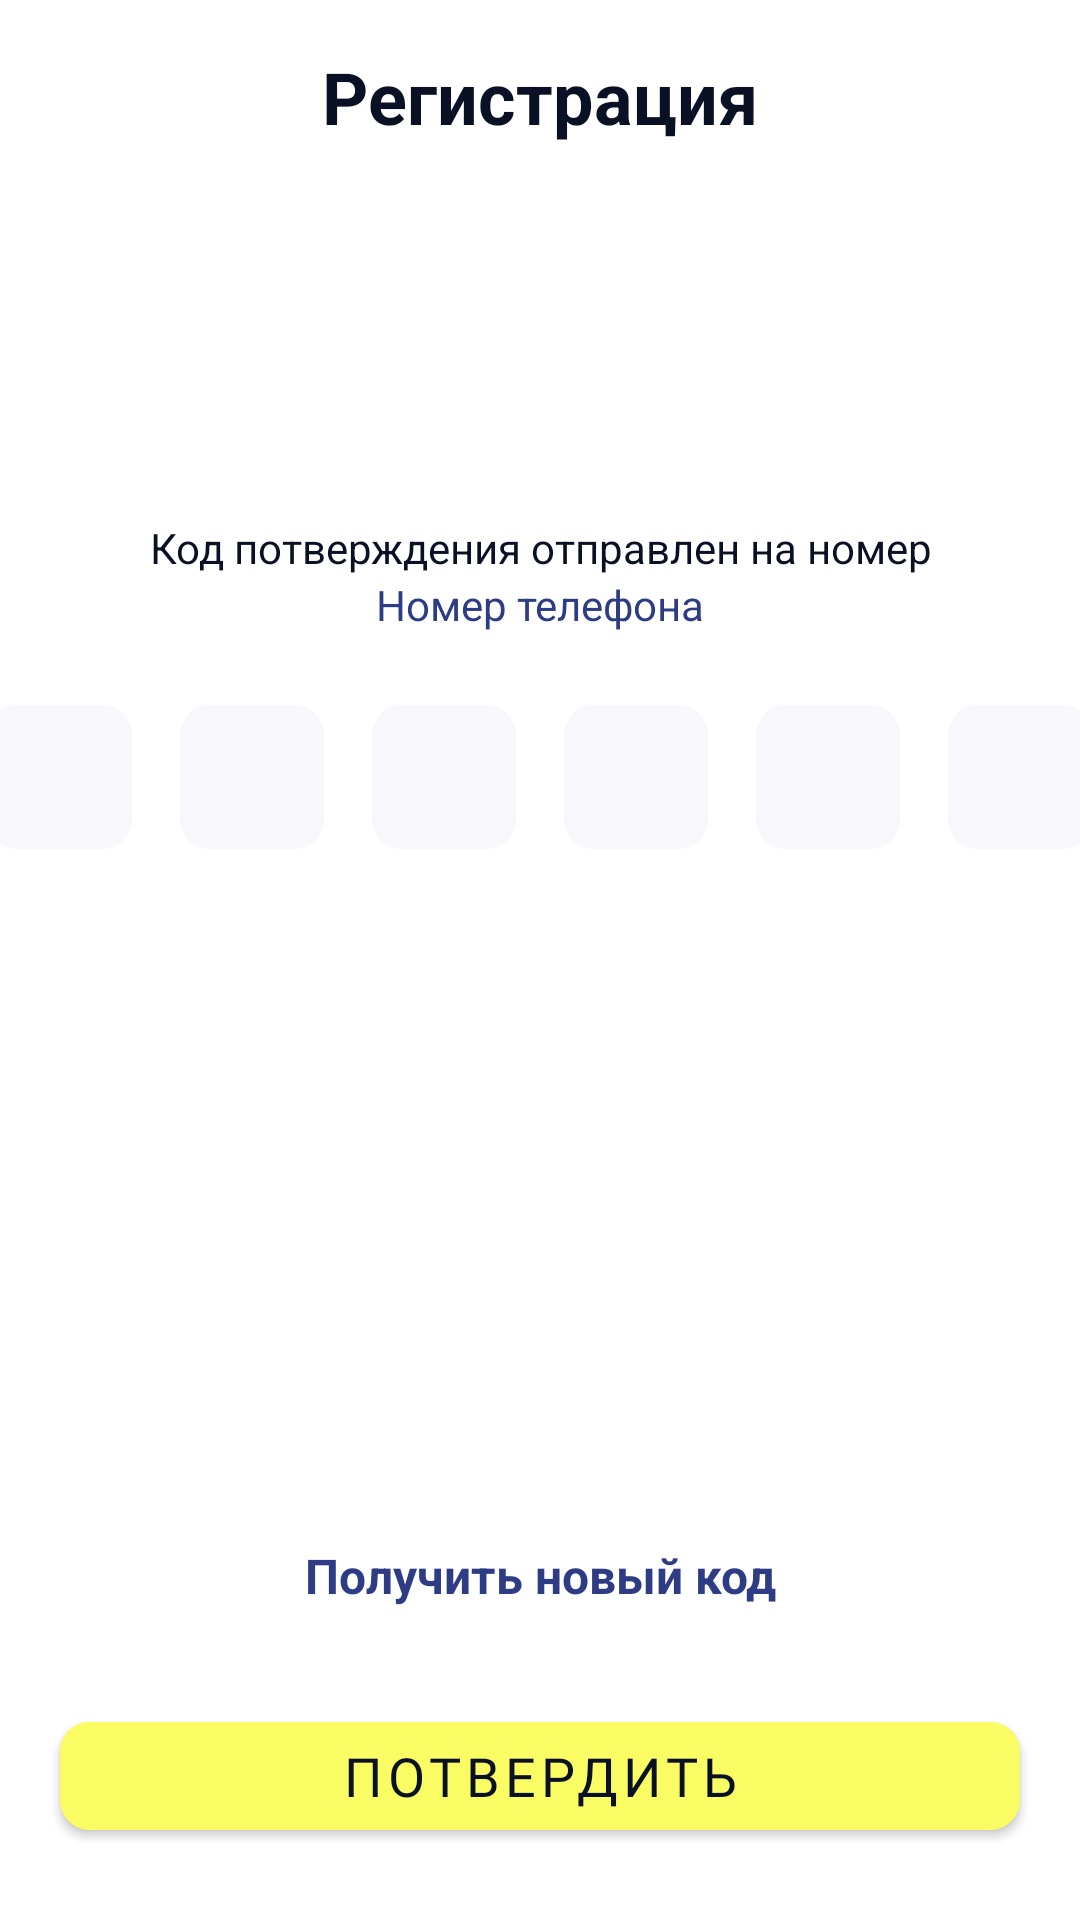

Here is an Android app screen rendered from its layout file. Give the layout XML and the strings, colors and styles it references.
<!-- AndroidManifest.xml: application theme Theme.BTech -->
<!-- res/layout/fragment_verification.xml -->
<?xml version="1.0" encoding="utf-8"?>
<androidx.constraintlayout.widget.ConstraintLayout xmlns:android="http://schemas.android.com/apk/res/android"
    xmlns:app="http://schemas.android.com/apk/res-auto"
    xmlns:tools="http://schemas.android.com/tools"
    android:layout_width="match_parent"
    android:layout_height="match_parent">

    <TextView
        android:id="@+id/tv_register"
        android:layout_width="wrap_content"
        android:layout_height="32dp"
        android:layout_marginTop="16dp"
        android:text="@string/register"
        android:textColor="@color/black_2"
        android:textSize="24sp"
        android:textStyle="bold"
        app:layout_constraintEnd_toEndOf="parent"
        app:layout_constraintStart_toStartOf="parent"
        app:layout_constraintTop_toTopOf="parent" />

    <TextView
        android:id="@+id/tv_kod_saved"
        android:layout_width="match_parent"
        android:layout_height="wrap_content"
        android:layout_marginTop="125dp"
        android:gravity="center"
        android:textColor="@color/black_2"
        android:text="@string/kod_saved"
        android:textSize="14sp"
        app:layout_constraintTop_toBottomOf="@+id/tv_register" />

    <TextView
        android:id="@+id/tv_number"
        android:layout_width="match_parent"
        android:layout_height="wrap_content"
        android:gravity="center"
        android:text="@string/phone_number"
        android:textSize="14sp"
        android:textColor="@color/primary_1"
        app:layout_constraintTop_toBottomOf="@+id/tv_kod_saved" />

    <LinearLayout
        android:layout_width="match_parent"
        android:layout_height="wrap_content"
        android:gravity="center_horizontal"
        android:layout_marginTop="24dp"
        android:orientation="horizontal"
        app:layout_constraintTop_toBottomOf="@+id/tv_number">

        <EditText
            android:layout_width="48dp"
            android:layout_height="48dp"
            android:layout_marginEnd="16dp"
            android:background="@drawable/bg_et"
            android:imeOptions="actionNext"
            android:importantForAutofill="no"
            android:inputType="number"
            android:maxLength="1"
            tools:ignore="LabelFor" />

        <EditText
            android:layout_width="48dp"
            android:layout_height="48dp"
            android:layout_marginEnd="16dp"
            android:background="@drawable/bg_et"
            android:imeOptions="actionNext"
            android:importantForAutofill="no"
            android:inputType="number"
            android:maxLength="1"
            tools:ignore="LabelFor" />

        <EditText
            android:layout_width="48dp"
            android:layout_height="48dp"
            android:layout_marginEnd="16dp"
            android:background="@drawable/bg_et"
            android:imeOptions="actionNext"
            android:importantForAutofill="no"
            android:inputType="number"
            android:maxLength="1"
            tools:ignore="LabelFor" />

        <EditText
            android:layout_width="48dp"
            android:layout_height="48dp"
            android:layout_marginEnd="16dp"
            android:background="@drawable/bg_et"
            android:imeOptions="actionNext"
            android:importantForAutofill="no"
            android:inputType="number"
            android:maxLength="1"
            tools:ignore="LabelFor" />

        <EditText
            android:layout_width="48dp"
            android:layout_height="48dp"
            android:layout_marginEnd="16dp"
            android:background="@drawable/bg_et"
            android:imeOptions="actionNext"
            android:importantForAutofill="no"
            android:inputType="number"
            android:maxLength="1"
            tools:ignore="LabelFor" />

        <EditText
            android:layout_width="48dp"
            android:layout_height="48dp"
            android:background="@drawable/bg_et"
            android:imeOptions="actionNext"
            android:importantForAutofill="no"
            android:inputType="number"
            android:maxLength="1"
            tools:ignore="LabelFor" />
    </LinearLayout>

    <TextView
        android:id="@+id/tv_getNewKod"
        android:layout_width="match_parent"
        android:layout_height="wrap_content"
        android:layout_marginBottom="32dp"
        android:gravity="center"
        android:text="@string/getting_kod"
        android:textColor="@color/primary_1"
        android:textSize="16sp"
        android:textStyle="bold"
        app:layout_constraintBottom_toTopOf="@+id/btn_verification" />

    <com.google.android.material.button.MaterialButton
        android:id="@+id/btn_verification"
        android:layout_width="match_parent"
        android:layout_height="wrap_content"
        android:layout_marginHorizontal="20dp"
        android:backgroundTint="@color/accent"
        android:fontFamily="@font/roboto_bold"
        android:text="@string/verification"
        app:cornerRadius="10dp"
        android:textColor="@color/black_2"
        android:layout_marginBottom="24dp"
        app:layout_constraintBottom_toBottomOf="parent"
        android:textSize="18sp" />

</androidx.constraintlayout.widget.ConstraintLayout>
<!-- resources referenced by this layout -->
<resources>
  <color name="accent">#F9FC62</color>
  <color name="black_2">#0B1124</color>
  <color name="primary_1">#2E3C85</color>
  <!-- drawable bg_et (drawable) -->
  <?xml version="1.0" encoding="utf-8"?>
  <shape xmlns:android="http://schemas.android.com/apk/res/android">
      <solid android:color="#F7F7FC"/>
      <corners android:radius="10dp"/>
  </shape>
  <string name="getting_kod">Получить новый код</string>
  <string name="kod_saved">Код потверждения отправлен на номер</string>
  <string name="phone_number">Номер телефона</string>
  <string name="register">Регистрация</string>
  <string name="verification">Потвердить</string>
  <style name="Theme.BTech" parent="Theme.MaterialComponents.DayNight.NoActionBar">
          
          <item name="colorPrimary">@color/purple_500</item>
          <item name="colorPrimaryVariant">@color/purple_700</item>
          <item name="colorOnPrimary">@color/white</item>
          
          <item name="colorSecondary">@color/teal_200</item>
          <item name="colorSecondaryVariant">@color/teal_700</item>
          <item name="colorOnSecondary">@color/black</item>
          
          <item name="android:statusBarColor">?attr/colorPrimaryVariant</item>
          
      </style>
  <color name="purple_500">#FF6200EE</color>
  <color name="purple_700">#FF3700B3</color>
  <color name="white">#FFFFFFFF</color>
  <color name="teal_200">#FF03DAC5</color>
  <color name="teal_700">#FF018786</color>
  <color name="black">#FF000000</color>
</resources>
